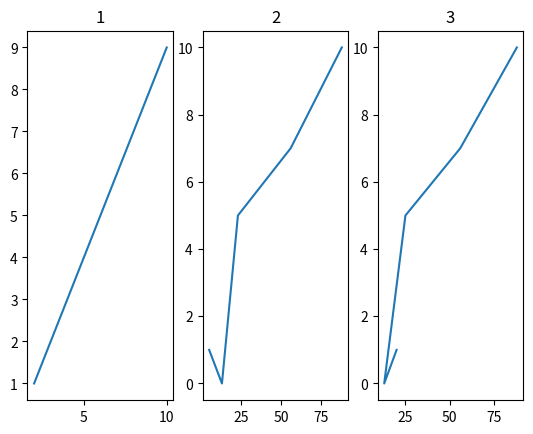

Recreate this plot in Python.
import pandas as pd
import numpy as np
import matplotlib.pyplot as plt
import seaborn as sns

pd.set_option("display.max_columns",None)
pd.set_option("display.width",500)

#plot 1
x = np.array([2,4,6,8,10])
y = np.array([1,3,5,7,9])
plt.subplot(1,3,1)
plt.title("1")
plt.plot(x,y)

#plot 2
x = np.array([5,13,23,56,88])
y = np.array([1,0,5,7,10])
plt.subplot(1,3,2)
plt.title("2")
plt.plot(x,y)

#plot 3
x = np.array([20,13,25,56,88])
y = np.array([1,0,5,7,10])
plt.subplot(1,3,3)
plt.title("3")
plt.plot(x,y)

plt.show()